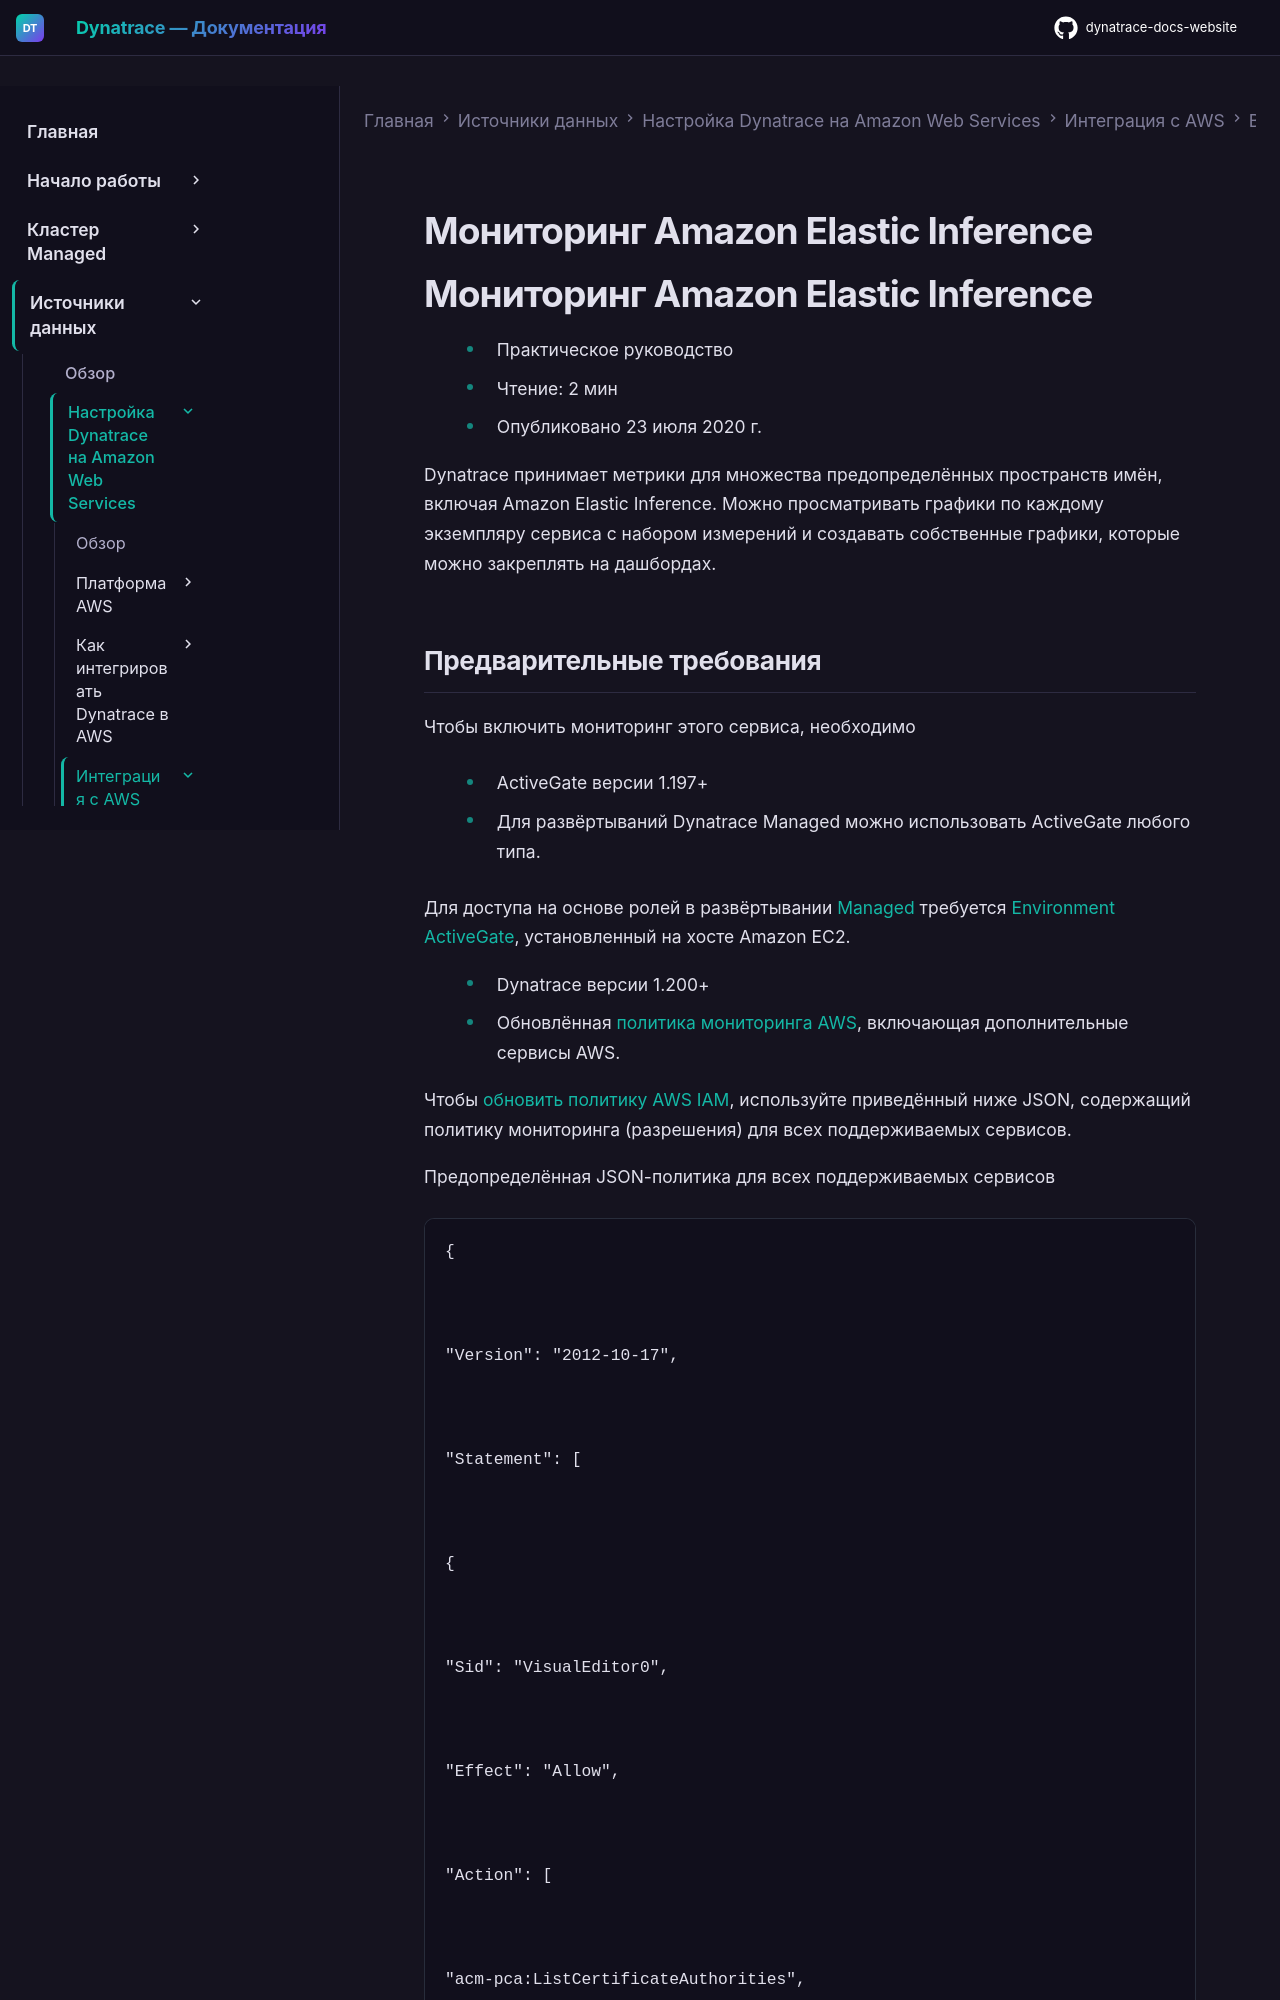

repository: Yerkebulan-Ardabayev/dynatrace-docs-website · page: managed-ru/ingest-from/amazon-web-services/integrate-with-aws/aws-all-services/aws-service-elastic-inference/index.html · generator: mkdocs

---
title: Мониторинг Amazon Elastic Inference
source: https://docs.dynatrace.com/managed/ingest-from/amazon-web-services/integrate-with-aws/aws-all-services/aws-service-elastic-inference
scraped: 2026-05-12T11:29:24.530525
---

# Мониторинг Amazon Elastic Inference

# Мониторинг Amazon Elastic Inference

* Практическое руководство
* Чтение: 2 мин
* Опубликовано 23 июля 2020 г.

Dynatrace принимает метрики для множества предопределённых пространств имён, включая Amazon Elastic Inference. Можно просматривать графики по каждому экземпляру сервиса с набором измерений и создавать собственные графики, которые можно закреплять на дашбордах.
